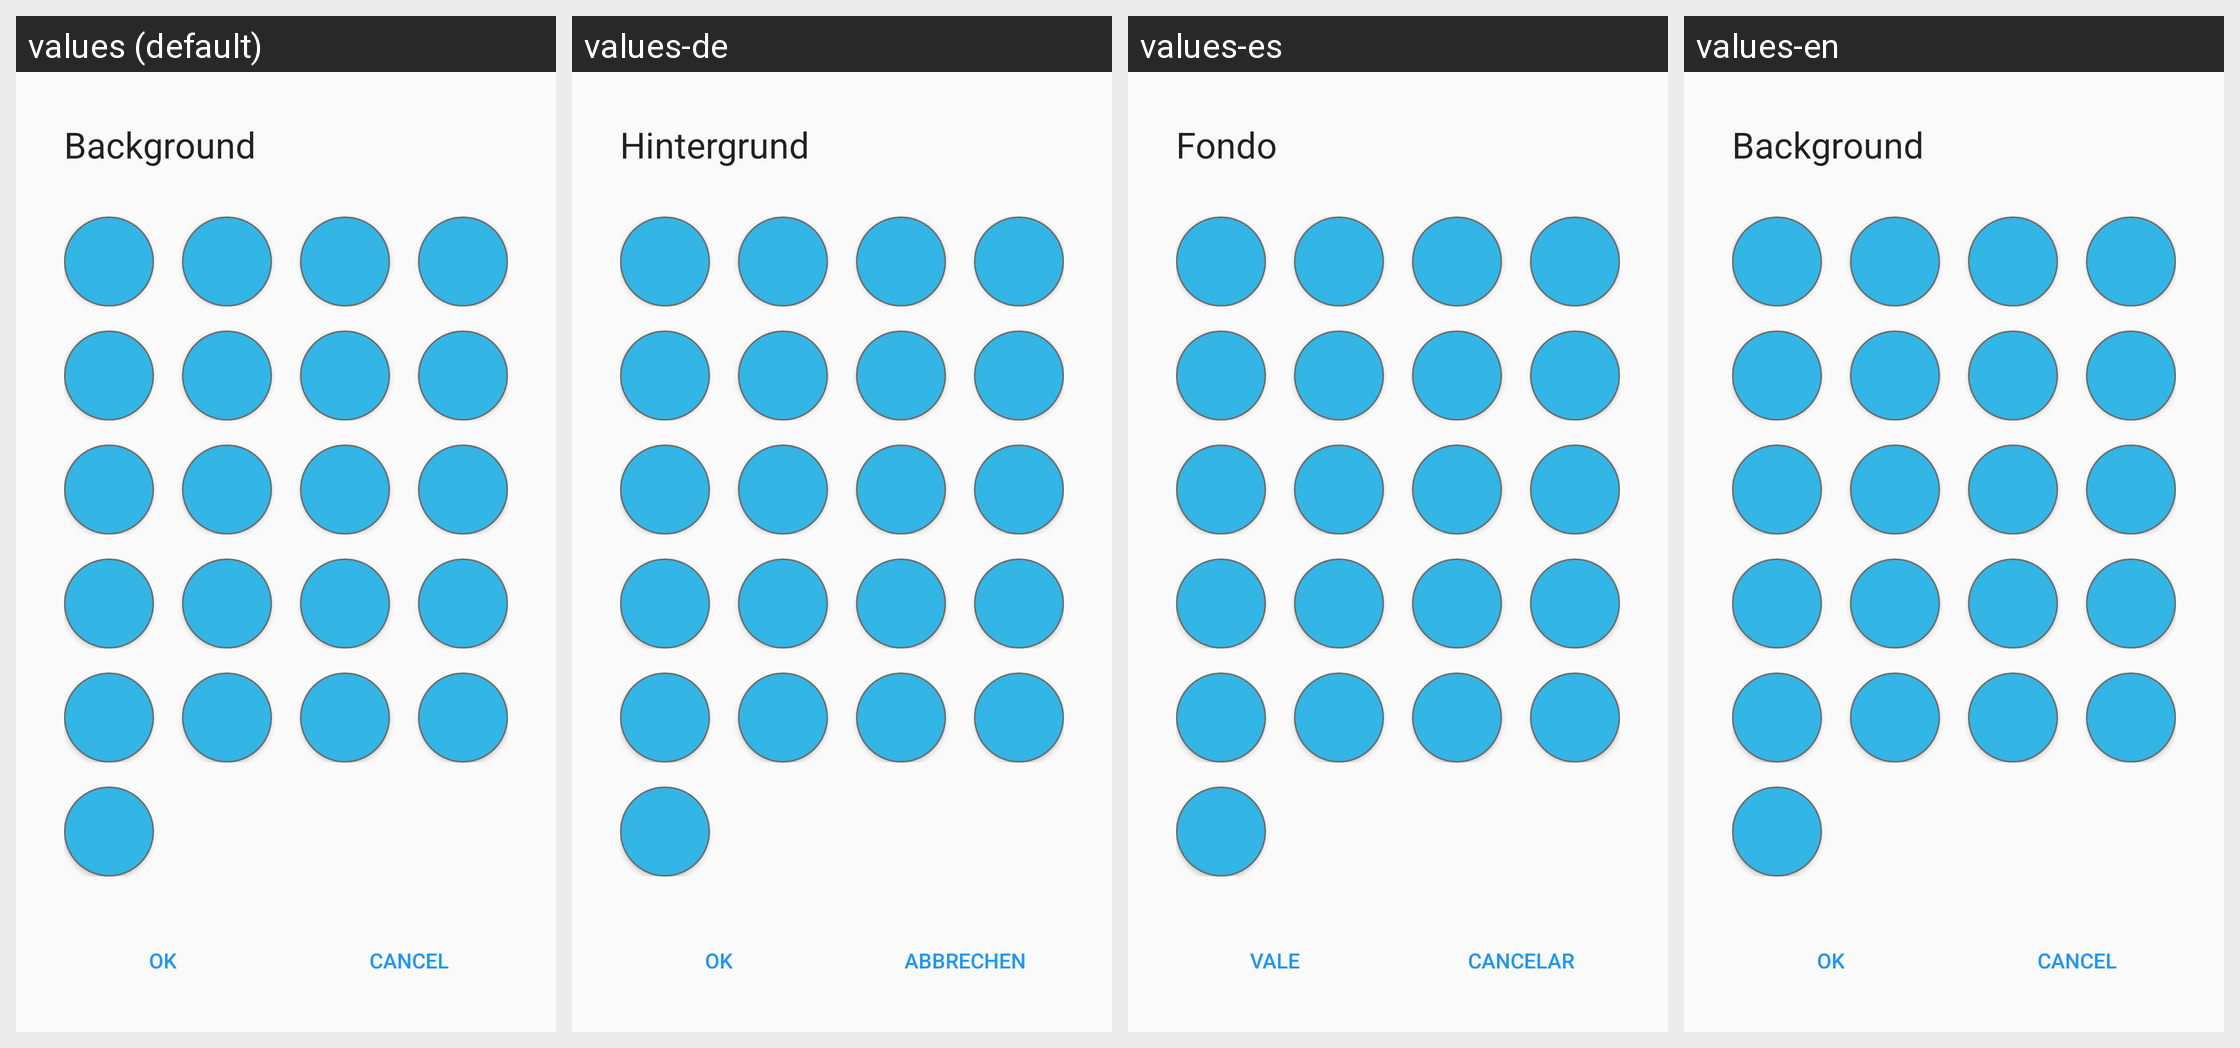

The same Android screen rendered under several of its app's locales, left to right. List the strings drawn on it with the default value and each locale's translation.
Android screen res/layout/dialog_color_chooser.xml rendered under 4 locales, left to right: values (default), values-de, values-es, values-en. Device: Nexus 5 (rendered at 1080×1920; each locale shown at half size, 540×960, under a caption strip naming it); theme AppTheme.
Strings drawn on this screen, with the default value and each locale's value (text and hints the layout hard-codes, and strings that could not be matched under every locale, appear in the picture but are not listed):

background
  values: Background
  values-de: Hintergrund
  values-es: Fondo
  values-en: Background

OK
  values: OK
  values-de: OK
  values-es: Vale
  values-en: OK

Cancel
  values: Cancel
  values-de: Abbrechen
  values-es: Cancelar
  values-en: Cancel
